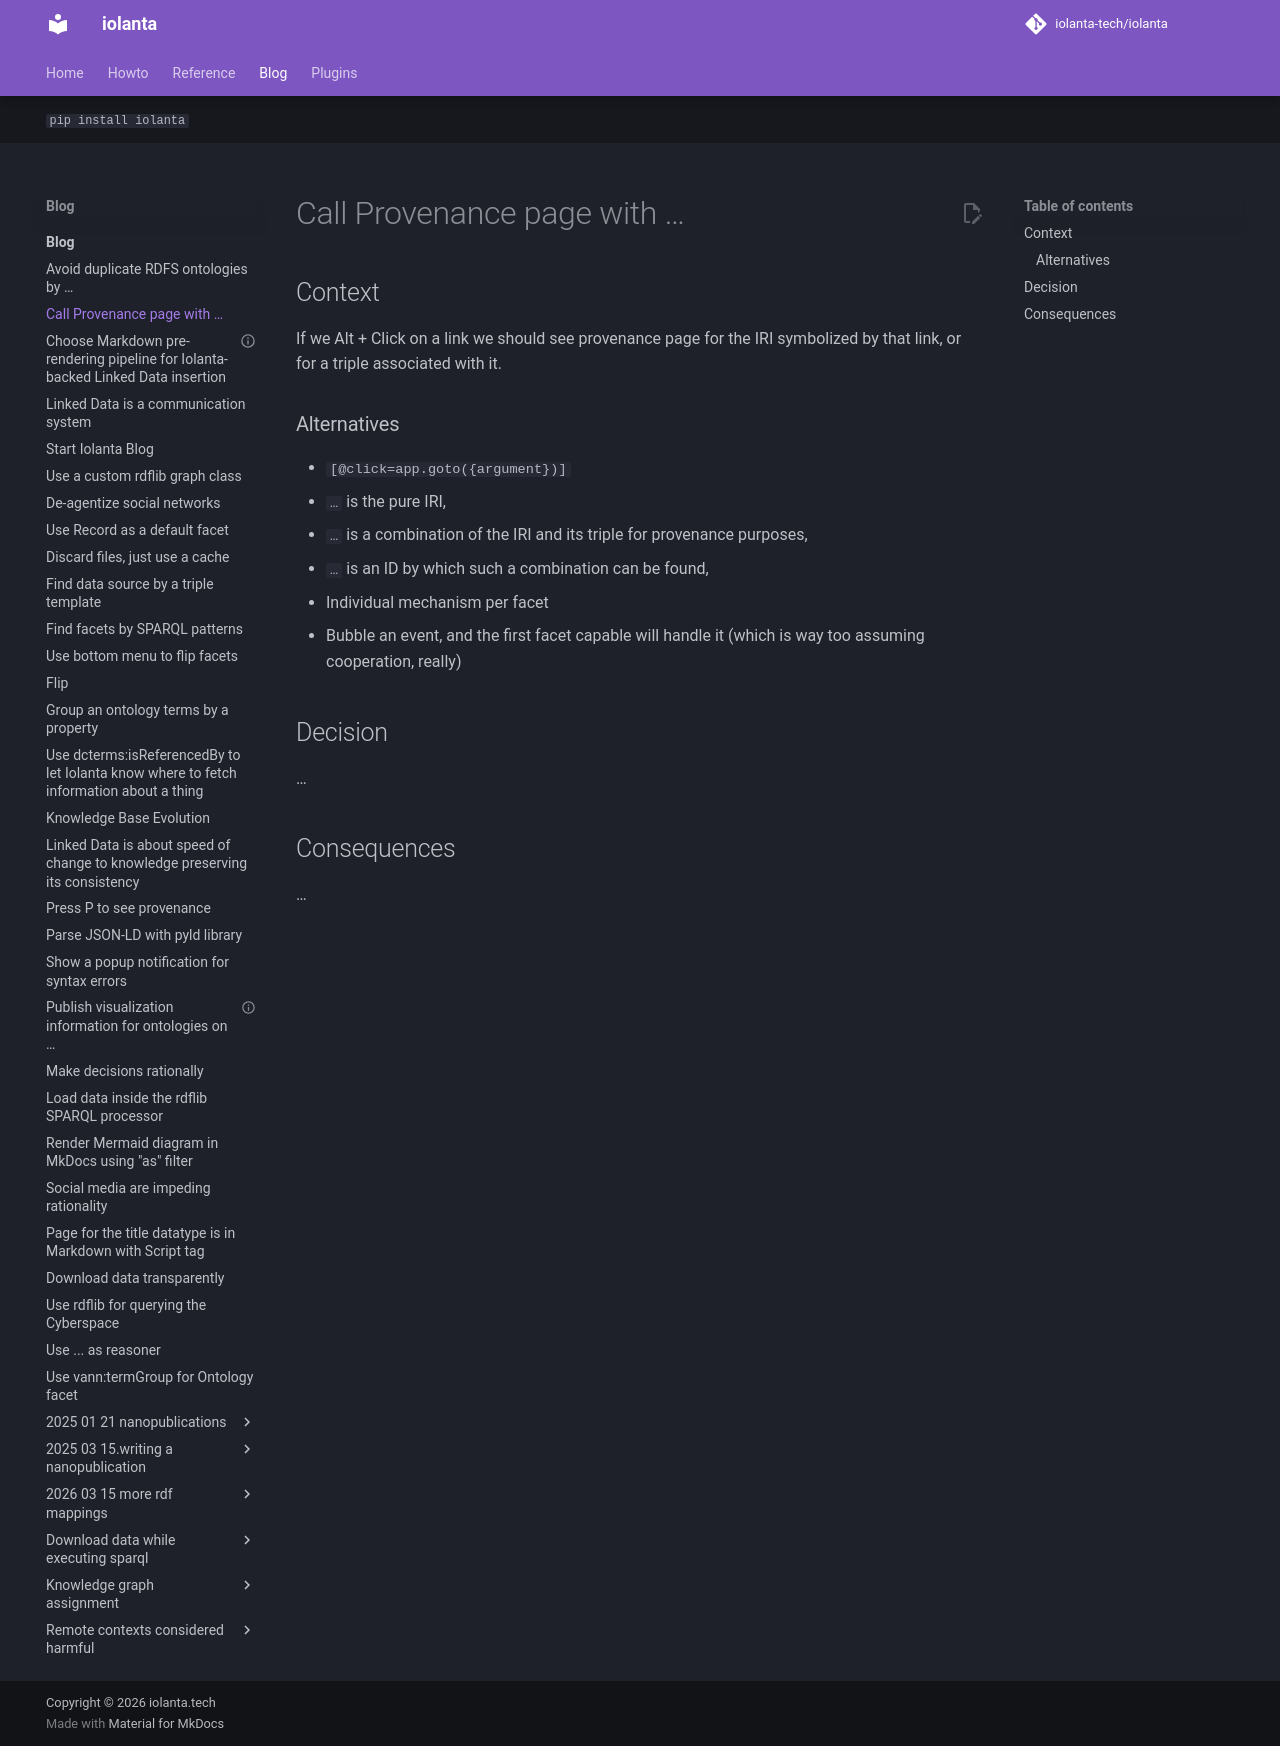

repository: iolanta-tech/iolanta · page: blog/call-provenance-page/index.html · generator: mkdocs

---
title: Call Provenance page with …
date: 2024-08-19
---

# Call Provenance page with …

## Context

If we Alt + Click on a link we should see provenance page for the IRI symbolized by that link, or for a triple associated with it.

### Alternatives

* `[@click=app.goto({argument})]`
  * `…` is the pure IRI,
  * `…` is a combination of the IRI and its triple for provenance purposes,
  * `…` is an ID by which such a combination can be found,
* Individual mechanism per facet
  * Bubble an event, and the first facet capable will handle it (which is way too assuming cooperation, really)
  

## Decision

…

## Consequences

…
